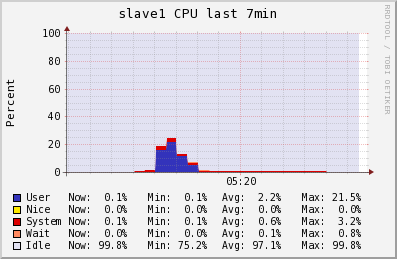

The file beside this chart, header and first rows:
Timestamp, User\g, Nice\g, System\g, Wait\g, Idle\g
2014-05-30T05:16:00-04:00, 0.1, 0, 0.1, 0, 99.7
2014-05-30T05:16:15-04:00, 0.1, 0, 0.1533, 0, 99.7
2014-05-30T05:16:30-04:00, 0.1, 0, 0.2, 0, 99.7
2014-05-30T05:16:45-04:00, 0.1, 0, 0.2, 0, 99.7
2014-05-30T05:17:00-04:00, 0.1, 0, 0.2, 0, 99.7
2014-05-30T05:17:15-04:00, 0.1, 0, 0.2, 0, 99.7
2014-05-30T05:17:30-04:00, 0.1, 0, 0.2, 0, 99.7
2014-05-30T05:17:45-04:00, 0.26, 0, 0.5733, 0.05333, 99.17
2014-05-30T05:18:00-04:00, 0.4, 0, 0.9, 0.1, 98.7
2014-05-30T05:18:15-04:00, 16.24, 0, 2.873, 0.04667, 80.89
2014-05-30T05:18:30-04:00, 21.51, 0, 3.247, 0, 75.24
2014-05-30T05:18:45-04:00, 11.7, 0, 1.7, 0, 86.6
2014-05-30T05:19:00-04:00, 5.513, 0, 0.9, 0.8, 92.79
2014-05-30T05:19:15-04:00, 0.26, 0, 0.36, 0.7533, 98.63
2014-05-30T05:19:30-04:00, 0.4, 0, 0.5, 0.1, 99
2014-05-30T05:19:45-04:00, 0.4, 0, 0.5, 0.1, 99
2014-05-30T05:20:00-04:00, 0.4, 0, 0.5, 0.1, 99
2014-05-30T05:20:15-04:00, 0.4, 0, 0.5, 0.1, 99
2014-05-30T05:20:30-04:00, 0.4, 0, 0.5, 0.1, 99
2014-05-30T05:20:45-04:00, 0.4, 0, 0.3933, 0.04667, 99.16
2014-05-30T05:21:00-04:00, 0.4, 0, 0.3, 0, 99.3
2014-05-30T05:21:15-04:00, 0.4, 0, 0.3, 0, 99.3
2014-05-30T05:21:30-04:00, 0.4, 0, 0.3, 0, 99.3
2014-05-30T05:21:45-04:00, 0.4, 0, 0.3, 0, 99.3
2014-05-30T05:22:00-04:00, 0.4, 0, 0.3, 0, 99.3
2014-05-30T05:22:15-04:00, 0.28, 0, 0.22, 0, 99.5
2014-05-30T05:22:30-04:00, 0.1, 0, 0.1, 0, 99.8
2014-05-30T05:22:45-04:00, 0.1, 0, 0.1, 0, 99.8
